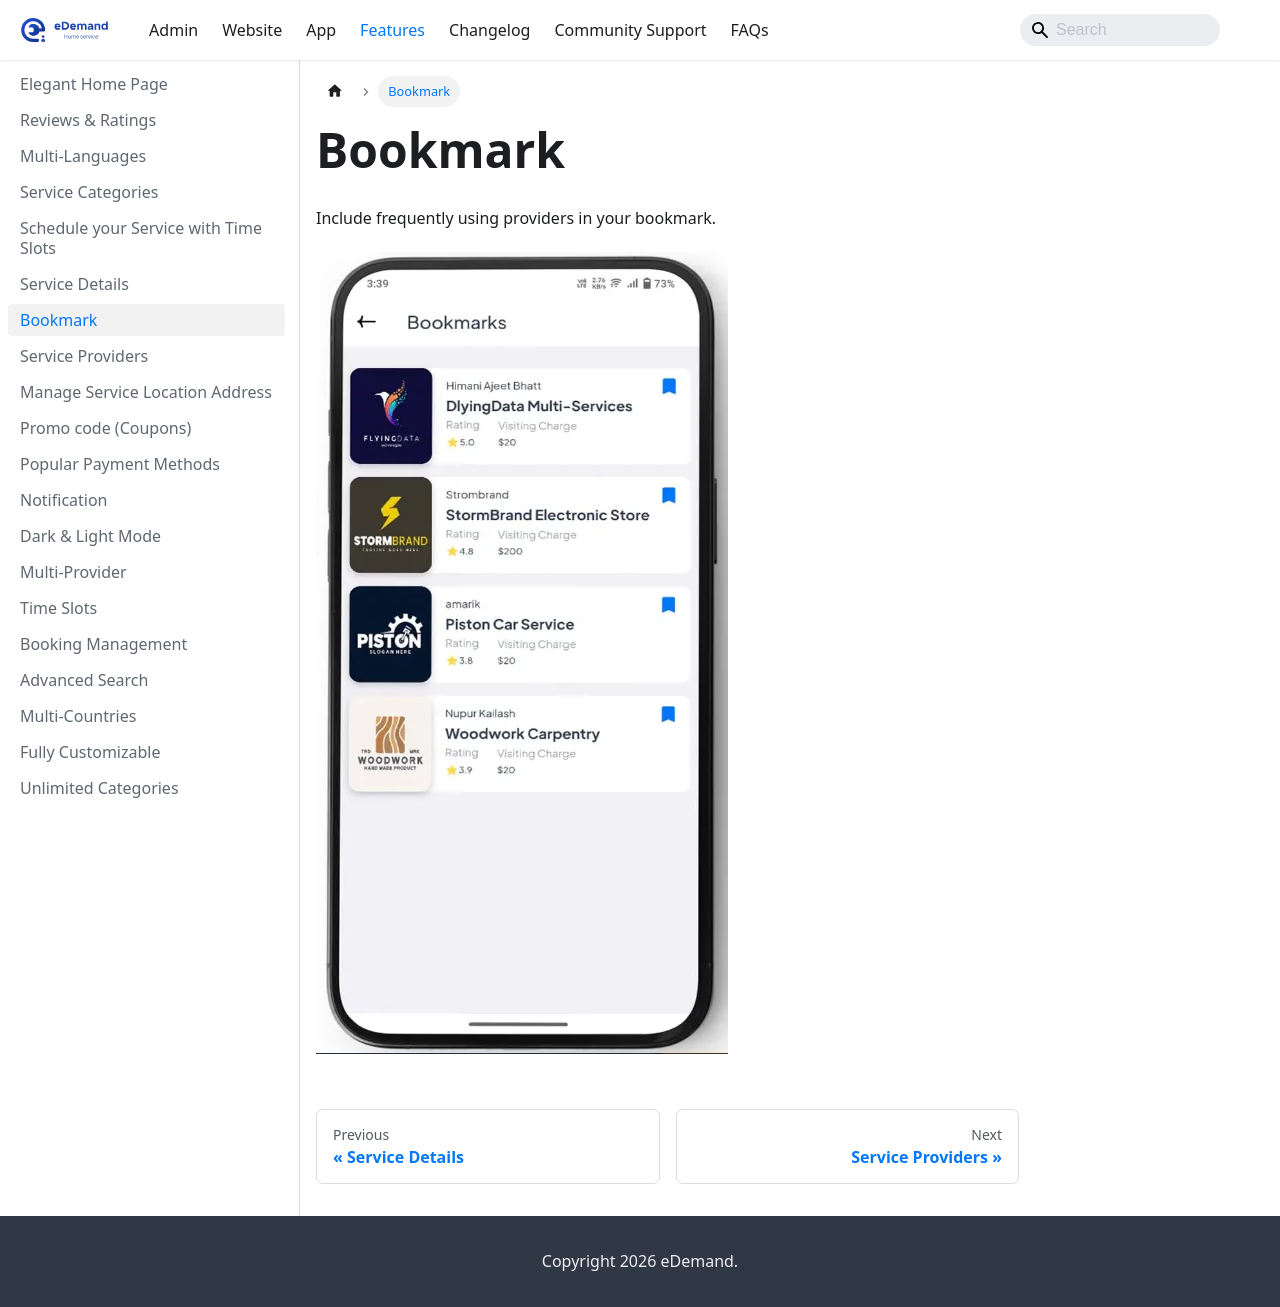

repository: WRTeam-in/eDemand-Doc · page: docs/features/bookmark/index.html · generator: docusaurus

---
sidebar_position: 5
---
# Bookmark

Include frequently using providers in your bookmark.

![Bookmark](../../static/img/adminPanel/app_bookmark.webp)
